Photos from the image-classification dataset "Native Birds of Bangladesh" in the GitHub repository sumitthombare12/project. Its 18 classes are: Asian Koel, Black Drongo, Black-Winged Kite, Common Myna, Common Tailorbird, Coppersmith Barbet, Heron, House Crow, Indian Roller, Kingfisher, Little Cormorant, Oriental Magpie Robin, Owl, perrot (tiya), Red-Vented Bulbul, Red-Wattled Lapwing, White-Breasted Waterhen, White-Rumped Shama.

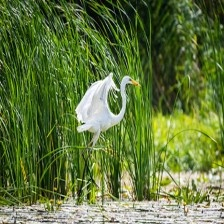
Label: Heron

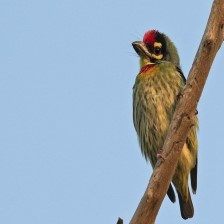
Label: Coppersmith Barbet

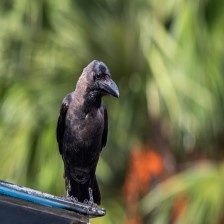
Label: House Crow

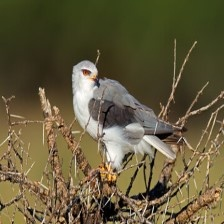
Label: Black-Winged Kite

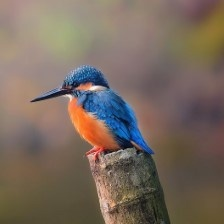
Label: Kingfisher

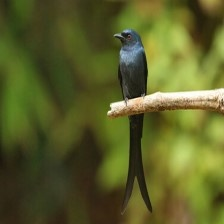
Label: Black Drongo
